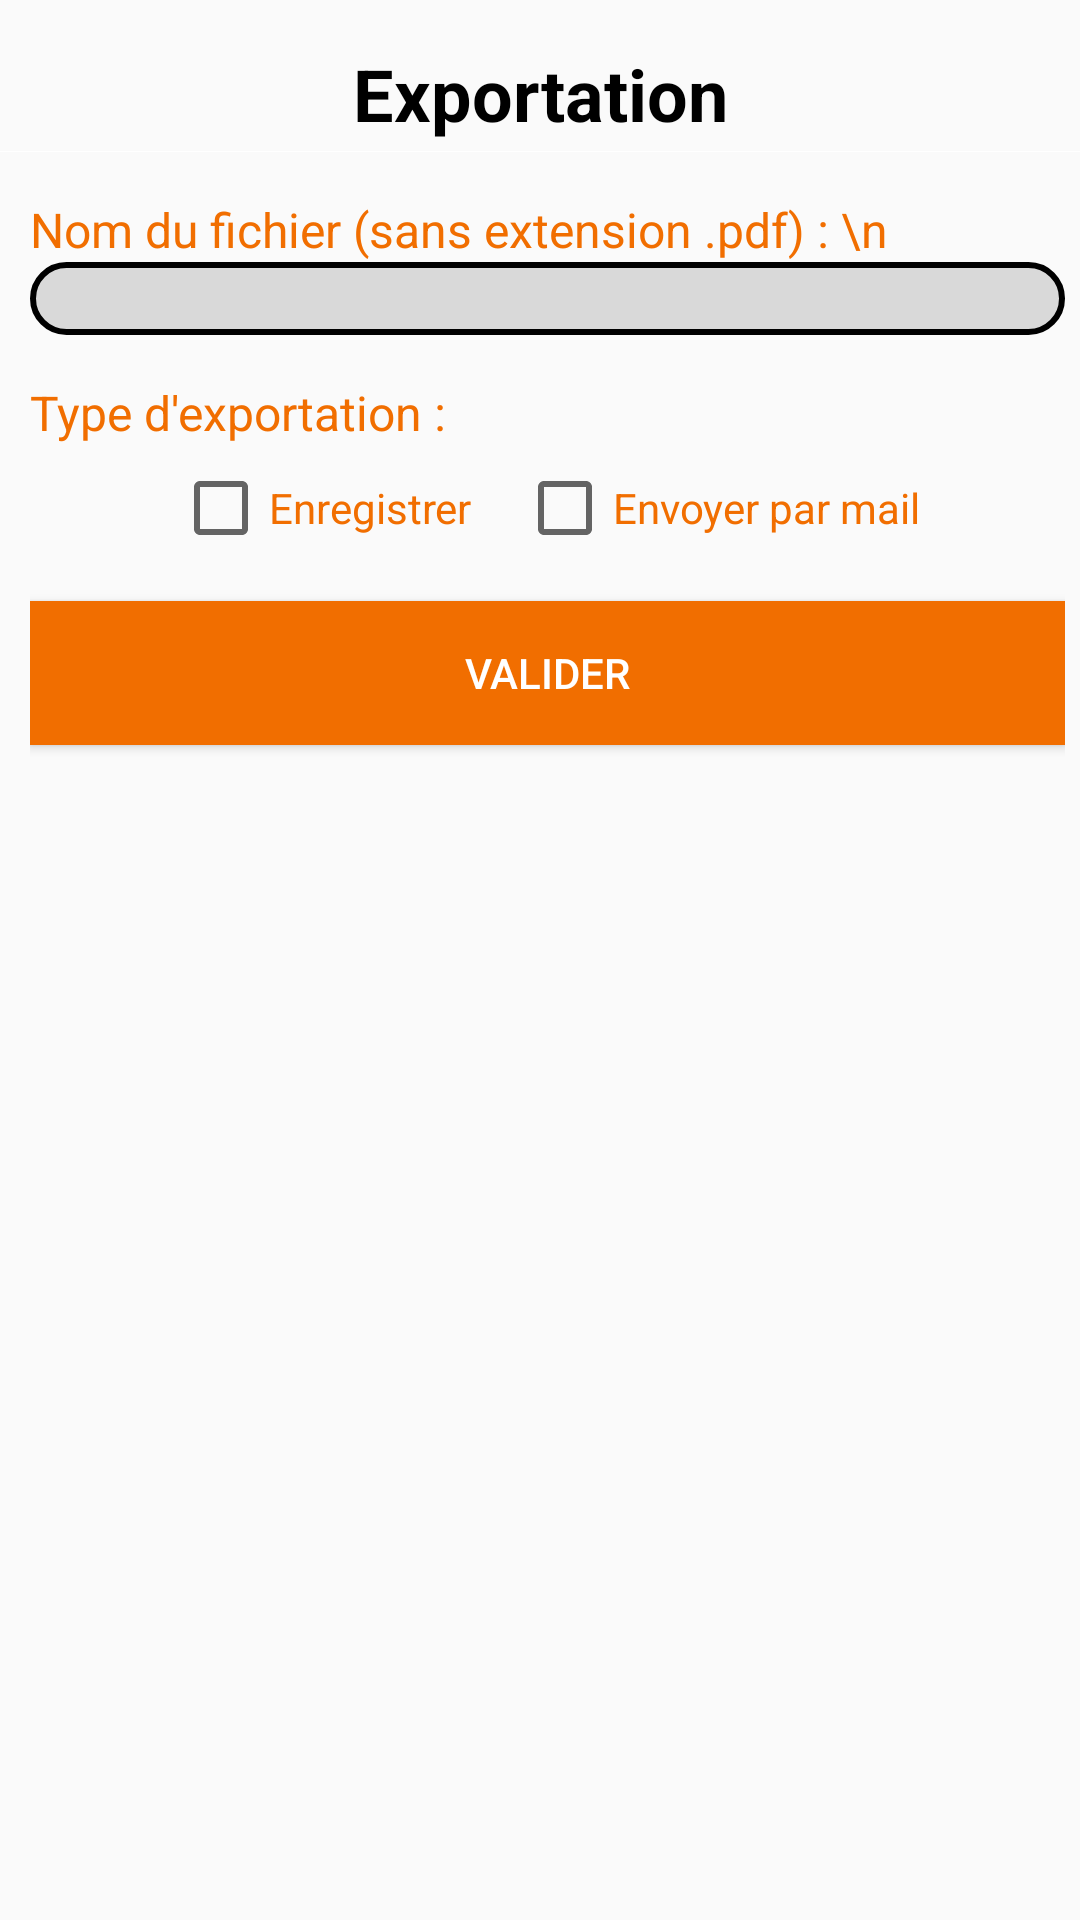

Reconstruct the res/layout file that produces this screen, plus the resources it refers to.
<!-- AndroidManifest.xml: application theme AppTheme -->
<!-- res/layout/layout_export.xml -->
<?xml version="1.0" encoding="utf-8"?>
<LinearLayout xmlns:android="http://schemas.android.com/apk/res/android"
    xmlns:tools="http://schemas.android.com/tools"
    android:layout_width="match_parent"
    android:layout_height="match_parent"
    android:orientation="vertical"
    tools:context=".ui.infostickets.InfosProcessJ4Activity">

    <TextView
        style="@style/title"
        android:layout_width="match_parent"
        android:layout_height="wrap_content"
        android:layout_marginTop="15dp"
        android:text="Exportation" />

    <LinearLayout
        android:layout_width="fill_parent"
        android:layout_height="1px"
        android:layout_marginTop="3dp"
        android:background="@color/white">

    </LinearLayout>

    <LinearLayout
        android:layout_width="match_parent"
        android:layout_height="0dp"
        android:layout_marginEnd="5dp"
        android:layout_marginStart="10dp"
        android:layout_weight="1"
        android:gravity="center_horizontal"
        android:orientation="vertical">

        <TextView
            android:layout_width="wrap_content"
            android:layout_height="wrap_content"
            android:layout_gravity="left"
            android:layout_marginEnd="15dp"
            android:layout_marginTop="15dp"
            android:text="Nom du fichier (sans extension .pdf) : \n"
            android:textColor="@color/orange"
            android:textSize="16sp" />

        <EditText
            android:id="@+id/nomFichier"
            style="@style/edittext"
            android:layout_width="fill_parent"
            android:layout_height="wrap_content"
            android:inputType="text" />

        <TextView
            android:id="@+id/exportType"
            android:layout_width="wrap_content"
            android:layout_height="wrap_content"
            android:layout_gravity="left"
            android:layout_marginEnd="15dp"
            android:layout_marginTop="15dp"
            android:text="Type d'exportation : "
            android:textColor="@color/orange"
            android:textSize="16sp" />

        <LinearLayout
            android:layout_width="wrap_content"
            android:layout_height="wrap_content"
            android:orientation="horizontal">

            <CheckBox
                android:id="@+id/CBSave"
                android:layout_width="fill_parent"
                android:layout_height="wrap_content"
                android:layout_marginTop="5dp"
                android:text="Enregistrer"
                android:textColor="@color/orange"
                android:textSize="14dp" />

            <CheckBox
                android:id="@+id/CBSend"
                android:layout_width="fill_parent"
                android:layout_height="wrap_content"
                android:layout_marginLeft="15dp"
                android:layout_marginTop="5dp"
                android:text="Envoyer par mail"
                android:textColor="@color/orange"
                android:textSize="14dp" />

        </LinearLayout>

        <LinearLayout
            android:id="@+id/linearSend"
            android:layout_width="wrap_content"
            android:layout_height="wrap_content"
            android:orientation="vertical"
            android:visibility="gone">

            <TextView
                android:layout_width="wrap_content"
                android:layout_height="wrap_content"
                android:layout_gravity="left"
                android:layout_marginEnd="15dp"
                android:layout_marginTop="20dp"
                android:text="Objet du mail à envoyer :  \n"
                android:textColor="@color/orange"
                android:textSize="16sp" />

            <EditText
                android:id="@+id/mailObject"
                style="@style/edittext"
                android:layout_width="fill_parent"
                android:layout_height="wrap_content"
                android:inputType="textEmailSubject" />

            <TextView
                android:layout_width="wrap_content"
                android:layout_height="wrap_content"
                android:layout_gravity="left"
                android:layout_marginEnd="15dp"
                android:layout_marginTop="20dp"
                android:text="Adresse mail du destinataire : \n"
                android:textColor="@color/orange"
                android:textSize="16sp" />

            <EditText
                android:id="@+id/mailTo"
                style="@style/edittext"
                android:layout_width="fill_parent"
                android:layout_height="wrap_content"
                android:inputType="textEmailAddress" />

        </LinearLayout>


        <Button
            android:id="@+id/exportButton"
            style="@style/button"
            android:layout_width="match_parent"
            android:layout_height="wrap_content"
            android:layout_marginBottom="10dp"
            android:layout_marginTop="15dp"
            android:text="Valider" />
    </LinearLayout>
</LinearLayout>
<!-- resources referenced by this layout -->
<resources>
  <color name="orange">#F16E00</color>
  <color name="white">#FFF</color>
  <style name="button" parent="Widget.AppCompat.Button">
          <item name="android:background">@drawable/button_background</item>
          <item name="android:textColor">@color/white</item>
          <item name="android:textSize">14sp</item>
          <item name="android:gravity">center</item>
          <item name="android:paddingLeft">16dp</item>
          <item name="android:paddingRight">16dp</item>
      </style>
  <style name="edittext">
          <item name="android:background">@drawable/borderedittext</item>
          <item name="android:textStyle">italic</item>
          <item name="android:textColor">@color/black</item>
          <item name="android:paddingLeft">8dp</item>
          <item name="android:paddingRight">8dp</item>
          <item name="android:inputType">text</item>
      </style>
  <style name="title">
          <item name="android:textColor">@color/black</item>
          <item name="android:textSize">24sp</item>
          <item name="android:gravity">center_horizontal</item>
          <item name="android:textStyle">bold</item>
      </style>
  <style name="AppTheme" parent="Theme.AppCompat.Light.DarkActionBar">
          
          <item name="colorPrimary">@color/black</item>
          <item name="colorPrimaryDark">@color/black</item>
          <item name="colorAccent">@color/orange</item>
      </style>
  <!-- drawable button_background (drawable) -->
  <?xml version="1.0" encoding="utf-8"?>
  <selector xmlns:android="http://schemas.android.com/apk/res/android">
      <item android:drawable="@color/grey9" android:state_enabled="false" />
      <item android:drawable="@color/black" android:state_pressed="true" /> 
      <item android:drawable="@color/black" android:state_focused="true" /> 
      <item android:drawable="@color/orange" /> 
  </selector>
  <!-- drawable borderedittext (drawable) -->
  <?xml version="1.0" encoding="utf-8"?>
  <shape xmlns:android="http://schemas.android.com/apk/res/android"
      android:shape="rectangle">
      <stroke
          android:width="2dp"
          android:color="#000" />
  
      <solid android:color="#D9D9D9" />
  
      <corners android:radius="25dp" />
  </shape>
  <color name="black">#000000</color>
  <color name="grey9">#999999</color>
</resources>
